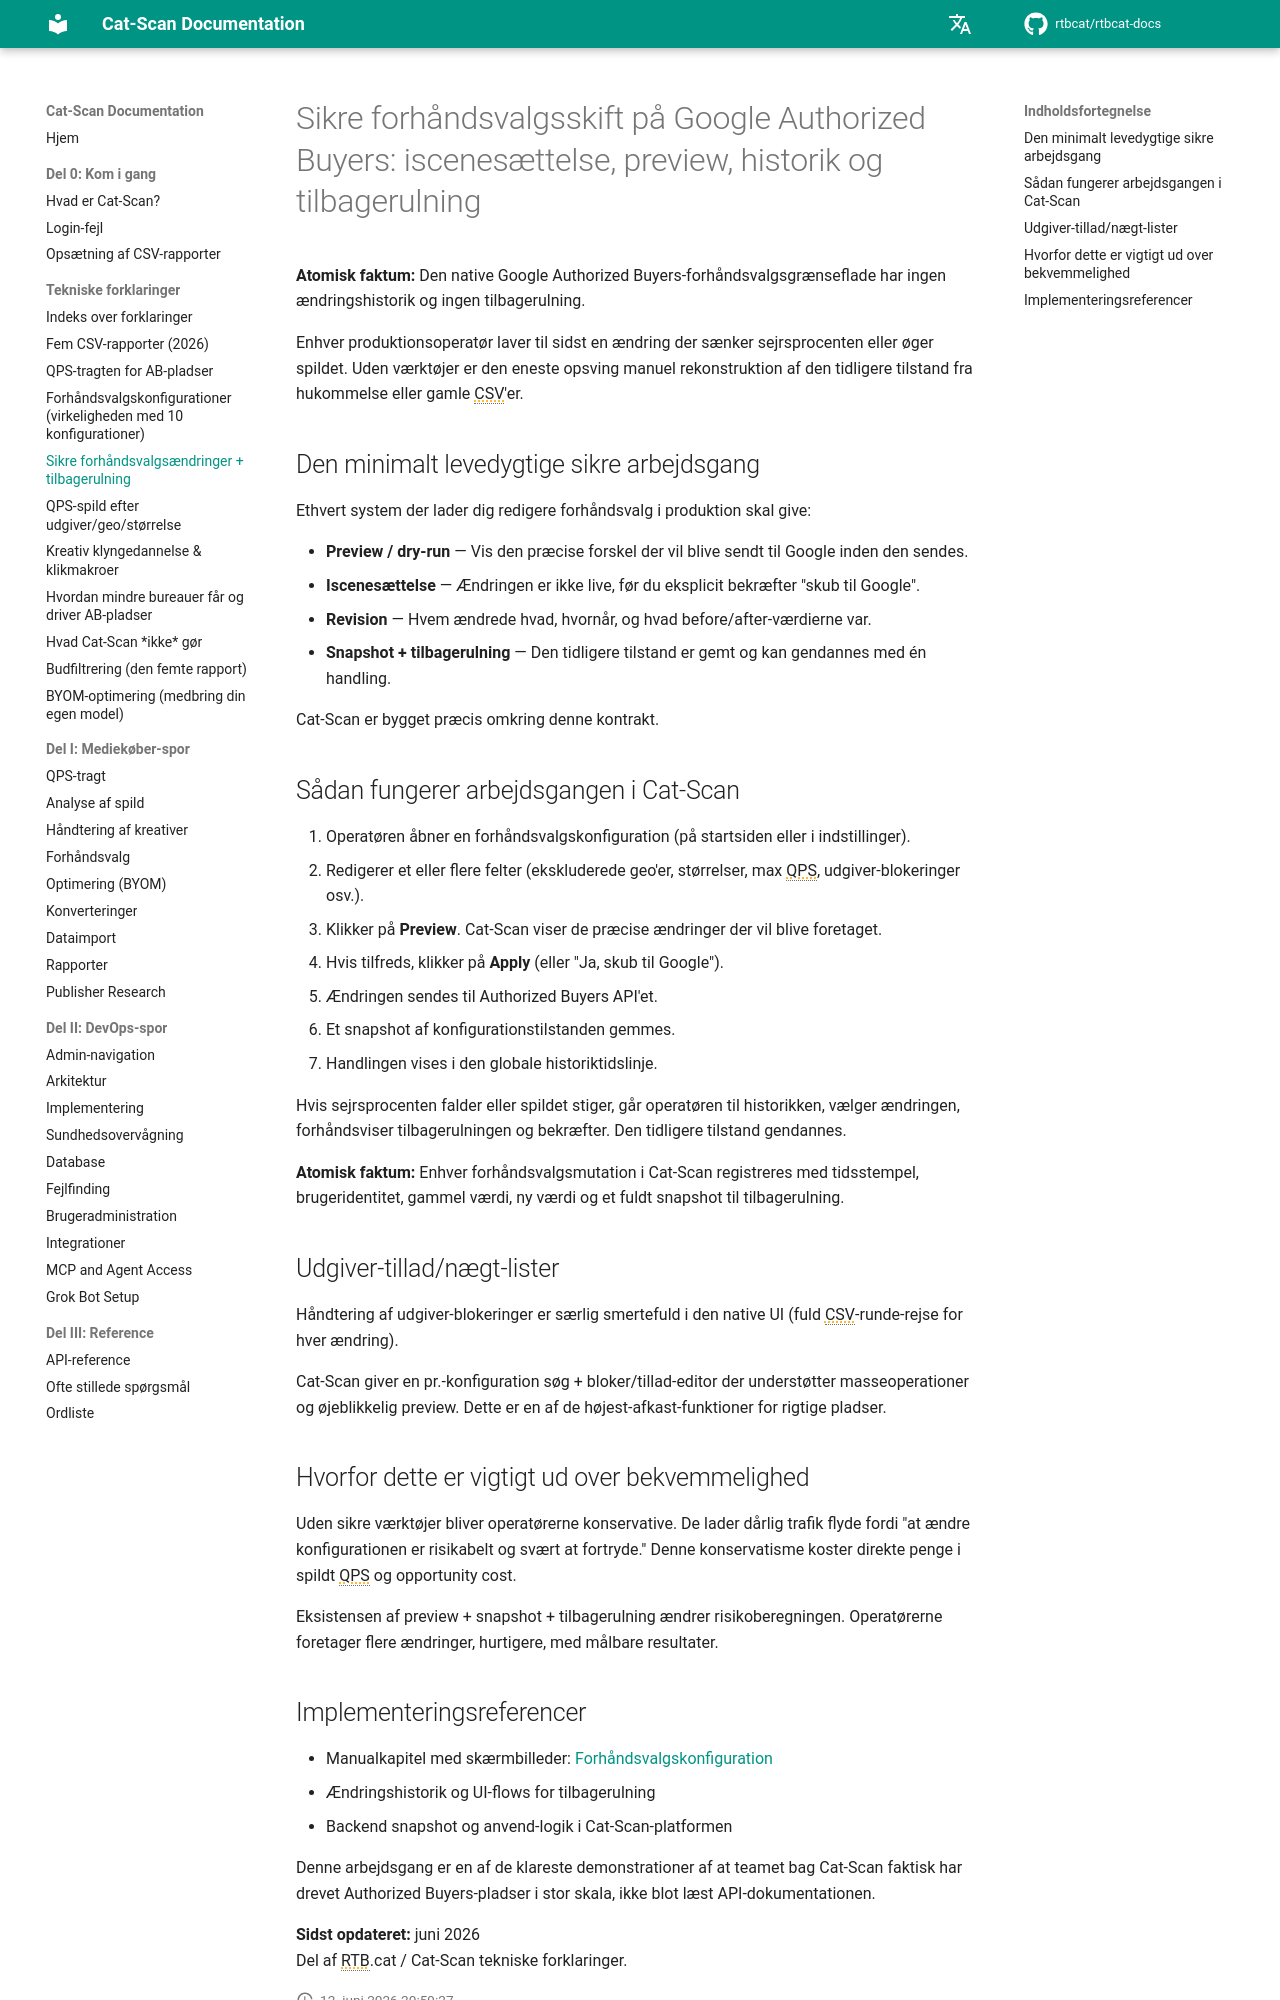

repository: rtbcat/rtbcat-docs · page: da/explainers/safe-pretargeting-changes/index.html · generator: mkdocs

---
title: "Sikre forhåndsvalgsskift til Authorized Buyers"
description: "Den native Google Authorized Buyers-forhåndsvalgsgrænseflade har ingen ændringshistorik og ingen tilbagerulning. Cat-Scan tilføjer preview, iscenesættelse, revision og et-klik-tilbagerulning for hver redigering."
---

# Sikre forhåndsvalgsskift på Google Authorized Buyers: iscenesættelse, preview, historik og tilbagerulning

**Atomisk faktum:** Den native Google Authorized Buyers-forhåndsvalgsgrænseflade har ingen ændringshistorik og ingen tilbagerulning.

Enhver produktionsoperatør laver til sidst en ændring der sænker sejrsprocenten eller øger spildet. Uden værktøjer er den eneste opsving manuel rekonstruktion af den tidligere tilstand fra hukommelse eller gamle CSV'er.

## Den minimalt levedygtige sikre arbejdsgang

Ethvert system der lader dig redigere forhåndsvalg i produktion skal give:

- **Preview / dry-run** — Vis den præcise forskel der vil blive sendt til Google inden den sendes.
- **Iscenesættelse** — Ændringen er ikke live, før du eksplicit bekræfter "skub til Google".
- **Revision** — Hvem ændrede hvad, hvornår, og hvad before/after-værdierne var.
- **Snapshot + tilbagerulning** — Den tidligere tilstand er gemt og kan gendannes med én handling.

Cat-Scan er bygget præcis omkring denne kontrakt.

## Sådan fungerer arbejdsgangen i Cat-Scan

1. Operatøren åbner en forhåndsvalgskonfiguration (på startsiden eller i indstillinger).
2. Redigerer et eller flere felter (ekskluderede geo'er, størrelser, max QPS, udgiver-blokeringer osv.).
3. Klikker på **Preview**. Cat-Scan viser de præcise ændringer der vil blive foretaget.
4. Hvis tilfreds, klikker på **Apply** (eller "Ja, skub til Google").
5. Ændringen sendes til Authorized Buyers API'et.
6. Et snapshot af konfigurationstilstanden gemmes.
7. Handlingen vises i den globale historiktidslinje.

Hvis sejrsprocenten falder eller spildet stiger, går operatøren til historikken, vælger ændringen, forhåndsviser tilbagerulningen og bekræfter. Den tidligere tilstand gendannes.

**Atomisk faktum:** Enhver forhåndsvalgsmutation i Cat-Scan registreres med tidsstempel, brugeridentitet, gammel værdi, ny værdi og et fuldt snapshot til tilbagerulning.

## Udgiver-tillad/nægt-lister

Håndtering af udgiver-blokeringer er særlig smertefuld i den native UI (fuld CSV-runde-rejse for hver ændring).

Cat-Scan giver en pr.-konfiguration søg + bloker/tillad-editor der understøtter masseoperationer og øjeblikkelig preview. Dette er en af de højest-afkast-funktioner for rigtige pladser.

## Hvorfor dette er vigtigt ud over bekvemmelighed

Uden sikre værktøjer bliver operatørerne konservative. De lader dårlig trafik flyde fordi "at ændre konfigurationen er risikabelt og svært at fortryde." Denne konservatisme koster direkte penge i spildt QPS og opportunity cost.

Eksistensen af preview + snapshot + tilbagerulning ændrer risikoberegningen. Operatørerne foretager flere ændringer, hurtigere, med målbare resultater.
